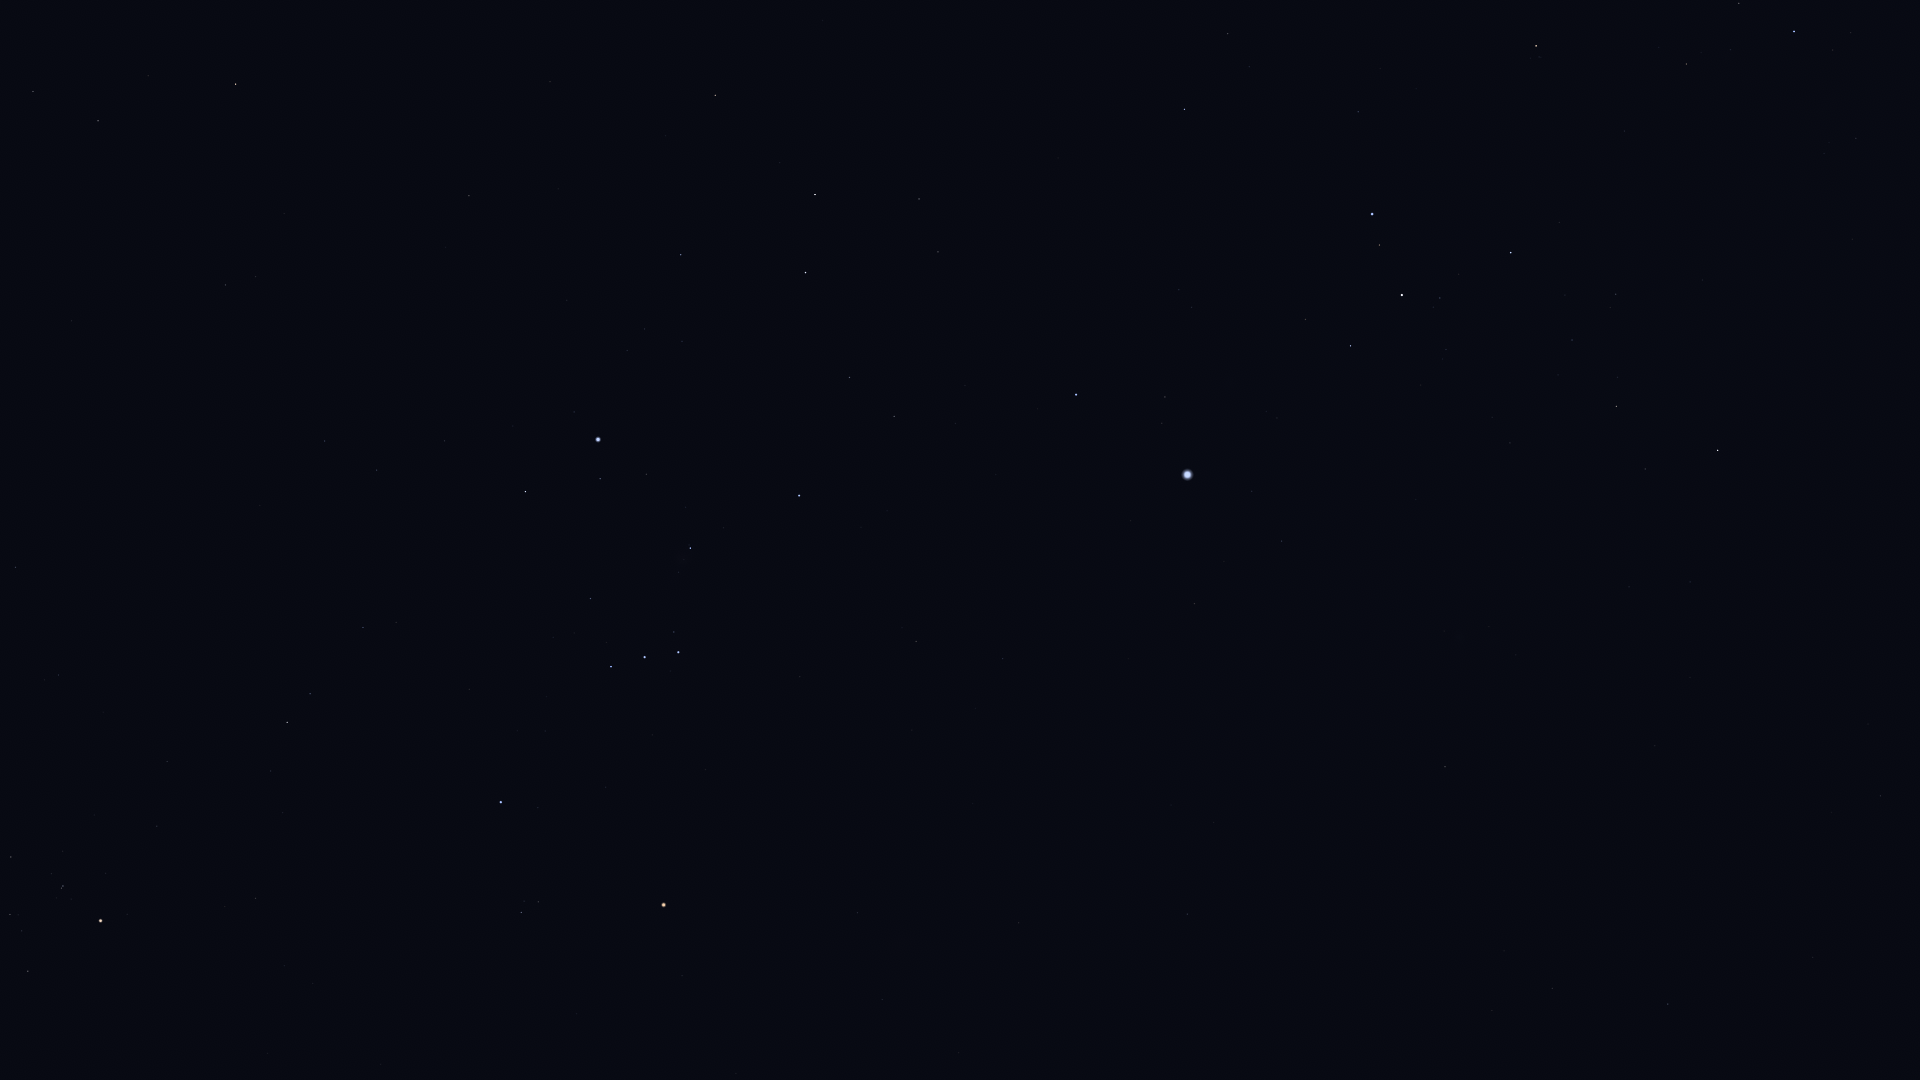

The data file committed next to this chart (first rows):
Star_ID, Name, X, Y
16537, Ran, 33, 91
17378, Rana, 98, 121
18543, Zaurak, 235, 84
19587, Beid, 225, 285
19849, Keid, 255, 276
20205, Prima Hyadum, 11, 857
20455, Secunda Hyadum, 10, 914
20648, HIP 20648, 21, 931
20889, Ain, 28, 971
20894, Chamukuy, 63, 886
21109, Hoggar, 204, 614
21421, Aldebaran, 100, 921
21444, HIP 21444, 324, 441
21594, Sceptrum, 469, 196
22109, HIP 22109, 376, 470
22449, Tabit, 287, 722
22491, Mouhoun, 663, 6
22701, HIP 22701, 444, 441
22730, HIP 22730, 357, 627
23685, HIP 23685, 715, 95
23875, Cursa, 525, 492
24244, HIP 24244, 627, 350
24305, HIP 24305, 681, 255
24327, HIP 24327, 644, 329
24436, Rigel, 598, 439
24845, HIP 24845, 682, 341
24873, HIP 24873, 674, 362
25336, Bellatrix, 501, 802
25606, Nihal, 815, 194
25930, Mintaka, 611, 667
25985, Arneb, 805, 273
26207, Meissa, 521, 912
26241, Hatysa, 690, 548
26311, Alnilam, 644, 657
26727, Alnitak, 678, 652
27288, HIP 27288, 849, 377
27366, Saiph, 799, 496
27989, Betelgeuse, 663, 905
28103, HIP 28103, 894, 416
28614, HIP 28614, 682, 976
28910, HIP 28910, 955, 423
29550, Amadioha, 1149, 98
29651, HIP 29651, 916, 641
30122, Furud, 1184, 109
30277, HIP 30277, 1228, 34
30324, Mirzam, 1076, 395
30419, HIP 30419, 857, 913
30867, HIP 30867, 1002, 659
30905, Lusitânia, 824, 1074
31216, HIP 31216, 882, 999
31416, HIP 31416, 1191, 307
31592, HIP 31592, 1165, 397
32349, Sirius, 1187, 475
32533, HIP 32533, 958, 1053
32759, HIP 32759, 1358, 112
33160, HIP 33160, 1194, 604
33165, HIP 33165, 1303, 326
33347, HIP 33347, 1252, 491
33579, Adhara, 1372, 214
33719, Citalá, 1166, 773
... 14 more rows
